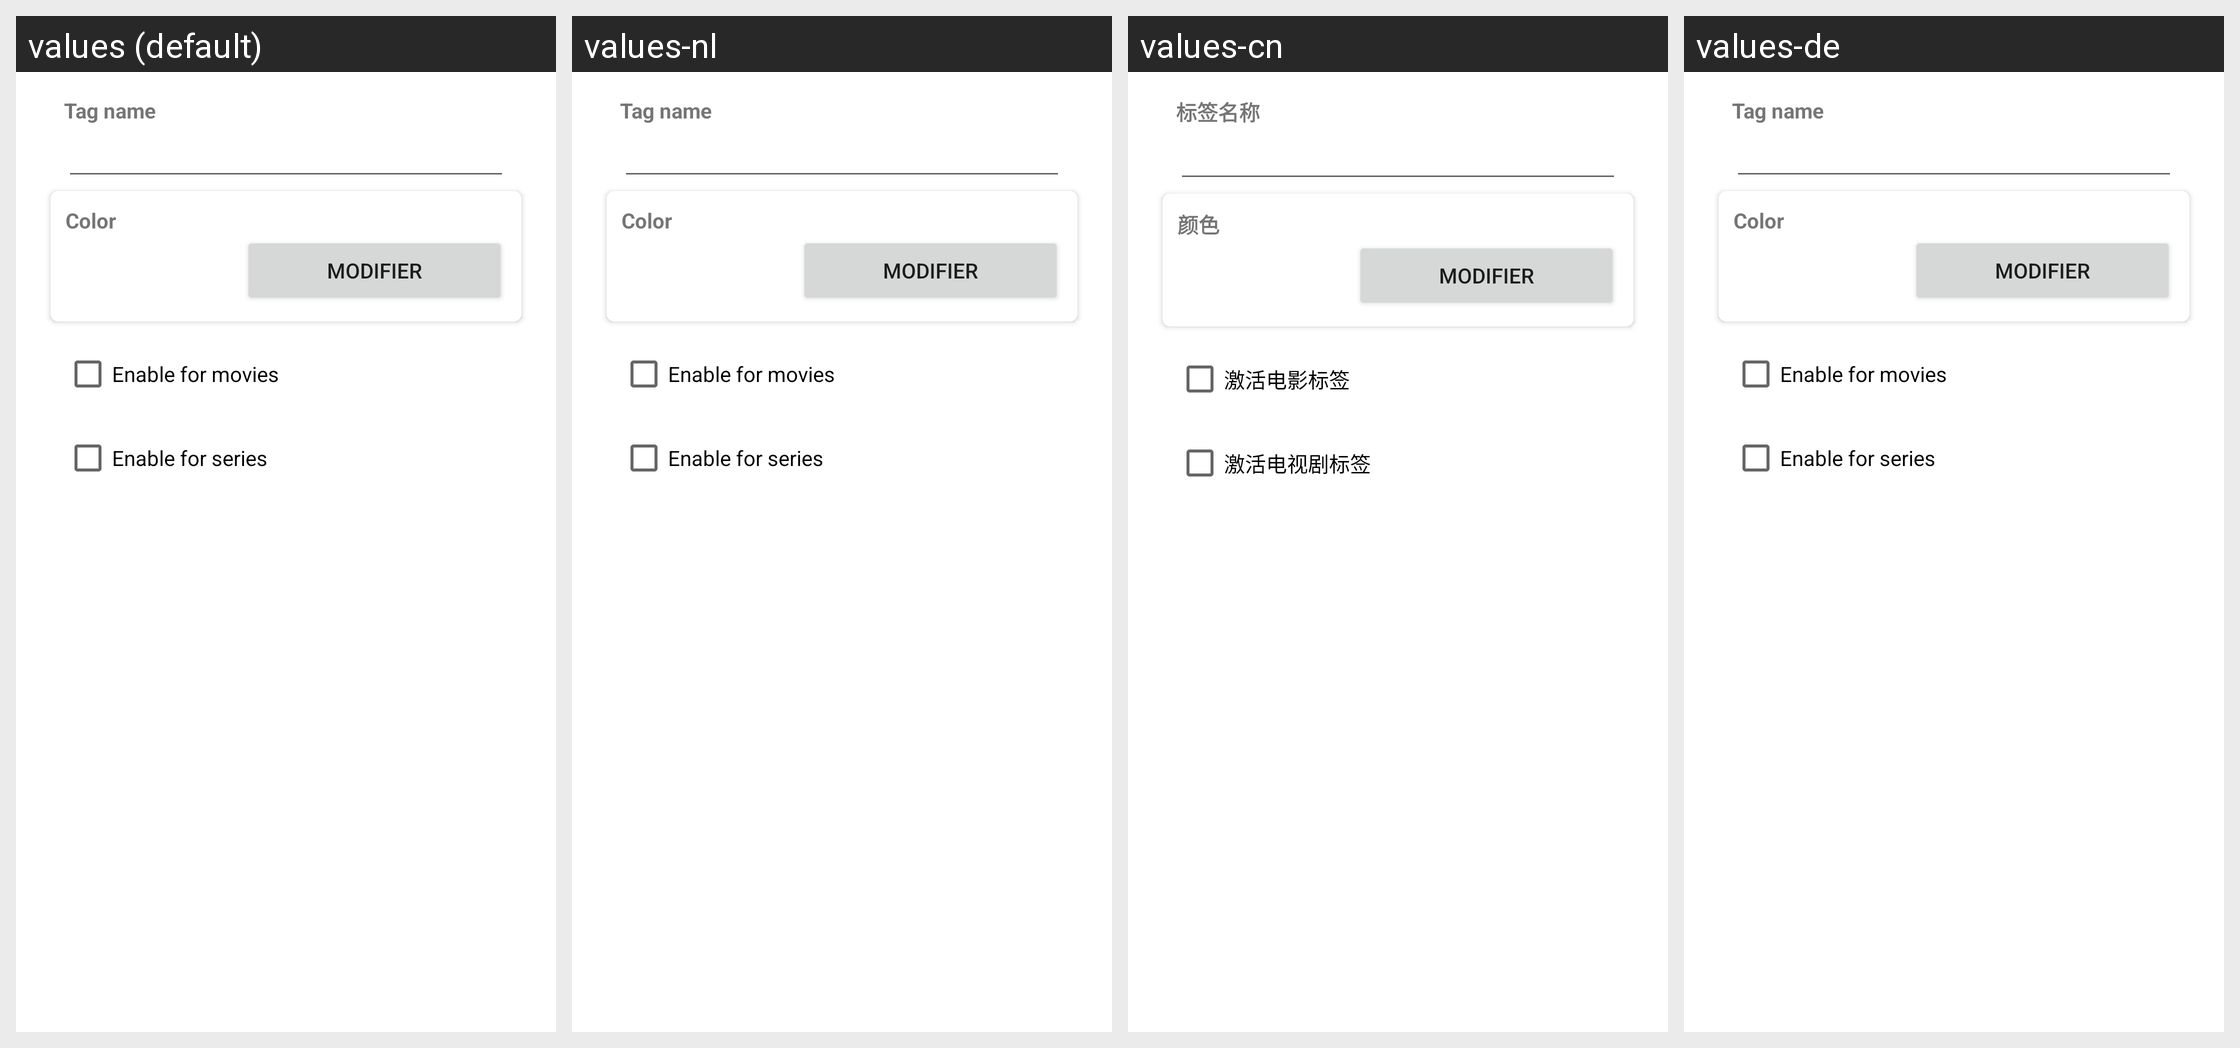

For this localized Android screen grid, give each drawn string resource with its value in every locale shown.
Android screen res/layout/fragment_edit_tag.xml rendered under 4 locales, left to right: values (default), values-nl, values-cn, values-de. Device: Nexus 5 (rendered at 1080×1920; each locale shown at half size, 540×960, under a caption strip naming it); theme AppTheme.
Other locales in the repository, not shown: values-es, values-fr, values-pl, values-pt-rBR.
Strings drawn on this screen, with the default value and each locale's value (text and hints the layout hard-codes, and strings that could not be matched under every locale, appear in the picture but are not listed):

tag_name
  values: Tag name
  values-nl: Tag name
  values-cn: 标签名称
  values-de: Tag name

tag_color
  values: Color
  values-nl: Color
  values-cn: 颜色
  values-de: Color

tag_films
  values: Enable for movies
  values-nl: Enable for movies
  values-cn: 激活电影标签
  values-de: Enable for movies

tag_series
  values: Enable for series
  values-nl: Enable for series
  values-cn: 激活电视剧标签
  values-de: Enable for series
